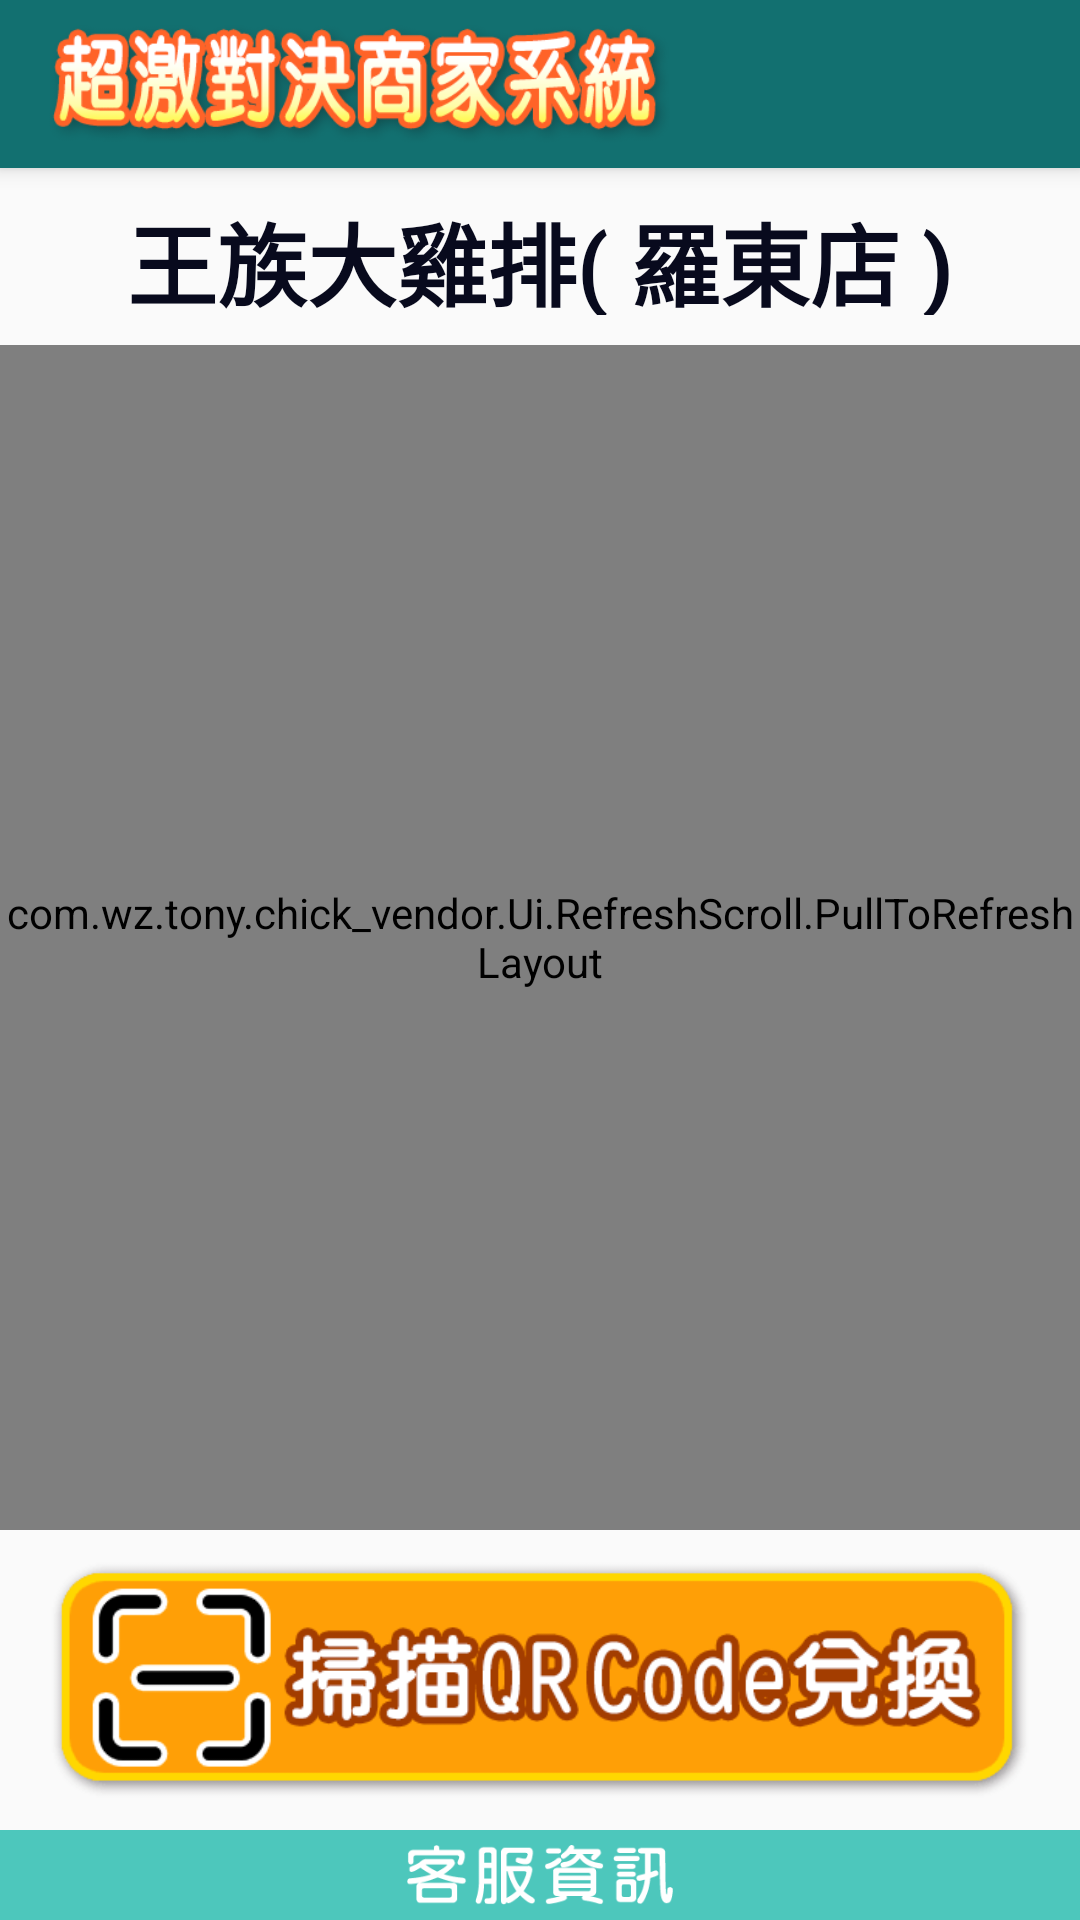

Android layout source for this screen:
<!-- AndroidManifest.xml: application theme AppTheme -->
<!-- res/layout/activity_main2.xml -->
<?xml version="1.0" encoding="utf-8"?>
<android.support.v4.widget.DrawerLayout
    xmlns:android="http://schemas.android.com/apk/res/android"
    xmlns:app="http://schemas.android.com/apk/res-auto"
    xmlns:tools="http://schemas.android.com/tools"
    android:id="@+id/drawerLayout"
    android:layout_width="match_parent"
    android:layout_height="match_parent"
    android:fitsSystemWindows="true"
    tools:context=".MainActivity"
    >


    
    <RelativeLayout
        android:layout_width="match_parent"
        android:layout_height="match_parent">

        <android.support.v7.widget.Toolbar
            android:id="@+id/toolbar"
            android:layout_width="match_parent"
            android:layout_height="?attr/actionBarSize"
            android:background="@color/colorAppTitle"
            android:theme="@style/ThemeOverlay.AppCompat.Dark.ActionBar"
            android:elevation="4dp"
            android:gravity="center">


            <ImageView
                android:id="@+id/AppTitle"
                android:layout_width="wrap_content"
                android:layout_height="40dp"
                android:layout_weight="1"
                android:scaleType="fitStart"
                android:src="@drawable/word00"
                />

        </android.support.v7.widget.Toolbar>




        <LinearLayout
            android:id="@+id/mainLayout"
            android:layout_width="match_parent"
            android:layout_height="match_parent"
            android:orientation="vertical"
            android:layout_marginTop="55dp">


            

            
            <TextView
                android:id="@+id/vendorName"
                android:layout_width="match_parent"
                android:layout_height="40dp"

                android:layout_marginTop="10dp"
                android:layout_marginBottom="10dp"

                android:gravity="center"
                android:text="王族大雞排( 羅東店 )"
                android:textColor="@color/black"
                android:textSize="30sp"
                android:textStyle="bold" />


            
            
            <com.wz.tony.chick_vendor.Ui.RefreshScroll.PullToRefreshLayout
                android:id="@+id/foodScroll"
                android:layout_width="match_parent"
                android:layout_height="wrap_content"
                android:layout_weight="1"

                android:background="@color/colorBaseBg"
                android:paddingTop="20dp"
                android:paddingBottom="20dp"

                tools:context="com.wz.tony.chick_vendor.TestActivity">

                <ScrollView
                    android:layout_width="match_parent"
                    android:layout_height="match_parent">

                    <LinearLayout
                        android:id="@+id/foodInfoList"
                        android:layout_width="match_parent"
                        android:layout_height="match_parent"
                        android:orientation="vertical">


                    </LinearLayout>
                </ScrollView>
            </com.wz.tony.chick_vendor.Ui.RefreshScroll.PullToRefreshLayout>





            



            <FrameLayout
                android:id="@+id/mainFrameLayout"
                android:layout_width="fill_parent"
                android:layout_height="300dp"

                android:layout_marginLeft="40dp"
                android:layout_marginTop="20dp"
                android:layout_marginRight="50dp"
                android:layout_marginBottom="20dp"

                android:layout_weight="1"
                android:visibility="gone">

            </FrameLayout>


            <TextView
                android:id="@+id/barcode"
                android:layout_width="match_parent"
                android:layout_height="30dp"
                android:gravity="center"
                android:padding="5dp"
                android:text="@string/QR_start"
                android:textSize="15dp"
                android:textStyle="bold"
                android:visibility="gone" />

            <TextView
                android:id="@+id/convertFood"
                android:layout_width="match_parent"
                android:layout_height="wrap_content"
                android:gravity="center"
                android:padding="20dp"
                android:textColor="@color/colorWelcome"
                android:textSize="15dp"
                android:textStyle="bold"
                android:visibility="gone" />

            <LinearLayout
                android:layout_width="match_parent"
                android:layout_height="wrap_content"
                android:layout_marginBottom="50dp"
                android:orientation="horizontal"
                android:visibility="gone">

                <TextView
                    android:id="@+id/textView7"
                    android:layout_width="wrap_content"
                    android:layout_height="wrap_content"
                    android:layout_weight="1" />

                <Button
                    android:id="@+id/_startBtn"
                    android:layout_width="wrap_content"
                    android:layout_height="wrap_content"
                    android:layout_weight="1"
                    android:text="掃描" />

                <Button
                    android:id="@+id/okBtn"
                    android:layout_width="wrap_content"
                    android:layout_height="wrap_content"
                    android:layout_weight="1"
                    android:text="確認" />

                <Button
                    android:id="@+id/refrash"
                    android:layout_width="wrap_content"
                    android:layout_height="wrap_content"
                    android:layout_weight="1"
                    android:text="Refrash"
                    android:visibility="gone" />

                <TextView
                    android:id="@+id/textView8"
                    android:layout_width="wrap_content"
                    android:layout_height="wrap_content"

                    android:layout_weight="1" />
            </LinearLayout>

            <ImageView
                android:id="@+id/startBtn"
                android:layout_width="match_parent"
                android:layout_height="100dp"

                android:layout_marginLeft="12dp"
                android:layout_marginRight="12dp"

                android:padding="5dp"
                android:src="@drawable/button_qr" />


            <ImageView
                android:id="@+id/customerBtn"
                android:layout_width="match_parent"
                android:layout_height="30dp"
                android:background="@color/colorCustomer"

                android:minHeight="65dp"
                android:padding="5dp"

                android:src="@drawable/service" />

        </LinearLayout>



    </RelativeLayout>


    
    
    <android.support.design.widget.NavigationView
        android:id="@+id/nav_view"
        android:layout_width="240dp"
        android:layout_height="match_parent"
        android:layout_gravity="start"
        android:fitsSystemWindows="true"
        app:menu="@menu/app_settings"
        app:headerLayout="@layout/menu_header"

        android:background="@color/colorMenu"/>

</android.support.v4.widget.DrawerLayout>
<!-- res/layout/menu_header.xml (included above) -->
<?xml version="1.0" encoding="utf-8"?>
<LinearLayout xmlns:android="http://schemas.android.com/apk/res/android"
    android:layout_width="match_parent"
    android:layout_height="160dp"
    android:background="@color/colorCustomer"
    android:gravity="center"
    android:orientation="vertical">

    <ImageView
        android:paddingTop="20dp"
        android:layout_width="wrap_content"
        android:layout_height="wrap_content"
        android:contentDescription="@null"
        android:scaleType="fitCenter"
        android:src="@drawable/logo" />

    <TextView
        android:id="@+id/txtHeader"
        android:layout_width="wrap_content"
        android:layout_height="wrap_content"
        android:ellipsize="end"
        android:paddingTop="4dp"
        android:text="設定選單"
        android:textColor="#ffffff" />

</LinearLayout>
<!-- resources referenced by this layout -->
<resources>
  <color name="black">#080a1d</color>
  <color name="colorAppTitle">#127070</color>
  <color name="colorBaseBg">#e5e3e8</color>
  <color name="colorCustomer">#4dc7bc</color>
  <color name="colorMenu">#dcefed</color>
  <color name="colorWelcome">#fffcba</color>
  <!-- drawable button_qr (drawable) -->
  <?xml version="1.0" encoding="utf-8"?>
  <selector xmlns:android="http://schemas.android.com/apk/res/android">
      <item android:state_pressed="false" android:drawable="@drawable/exchange00"/>
      <item android:state_pressed="true" android:drawable="@drawable/exchange01"/>
  </selector>
  <!-- drawable logo: png bitmap (drawable, 613587 bytes) -->
  <!-- drawable service: png bitmap (drawable, 2390 bytes) -->
  <!-- drawable word00: png bitmap (drawable, 14920 bytes) -->
  <string name="QR_start">請開始掃描</string>
  <style name="AppTheme" parent="Theme.AppCompat.Light.DarkActionBar">
          
          <item name="colorPrimary">@color/colorPrimary</item>
          <item name="colorPrimaryDark">@color/colorPrimaryDark</item>
          <item name="colorAccent">@color/colorAccent</item>
      </style>
  <!-- drawable exchange00: png bitmap (drawable, 8739 bytes) -->
  <!-- drawable exchange01: png bitmap (drawable, 8824 bytes) -->
  <color name="colorPrimary">#3F51B5</color>
  <color name="colorPrimaryDark">#303F9F</color>
  <color name="colorAccent">#ffd1e1</color>
</resources>
